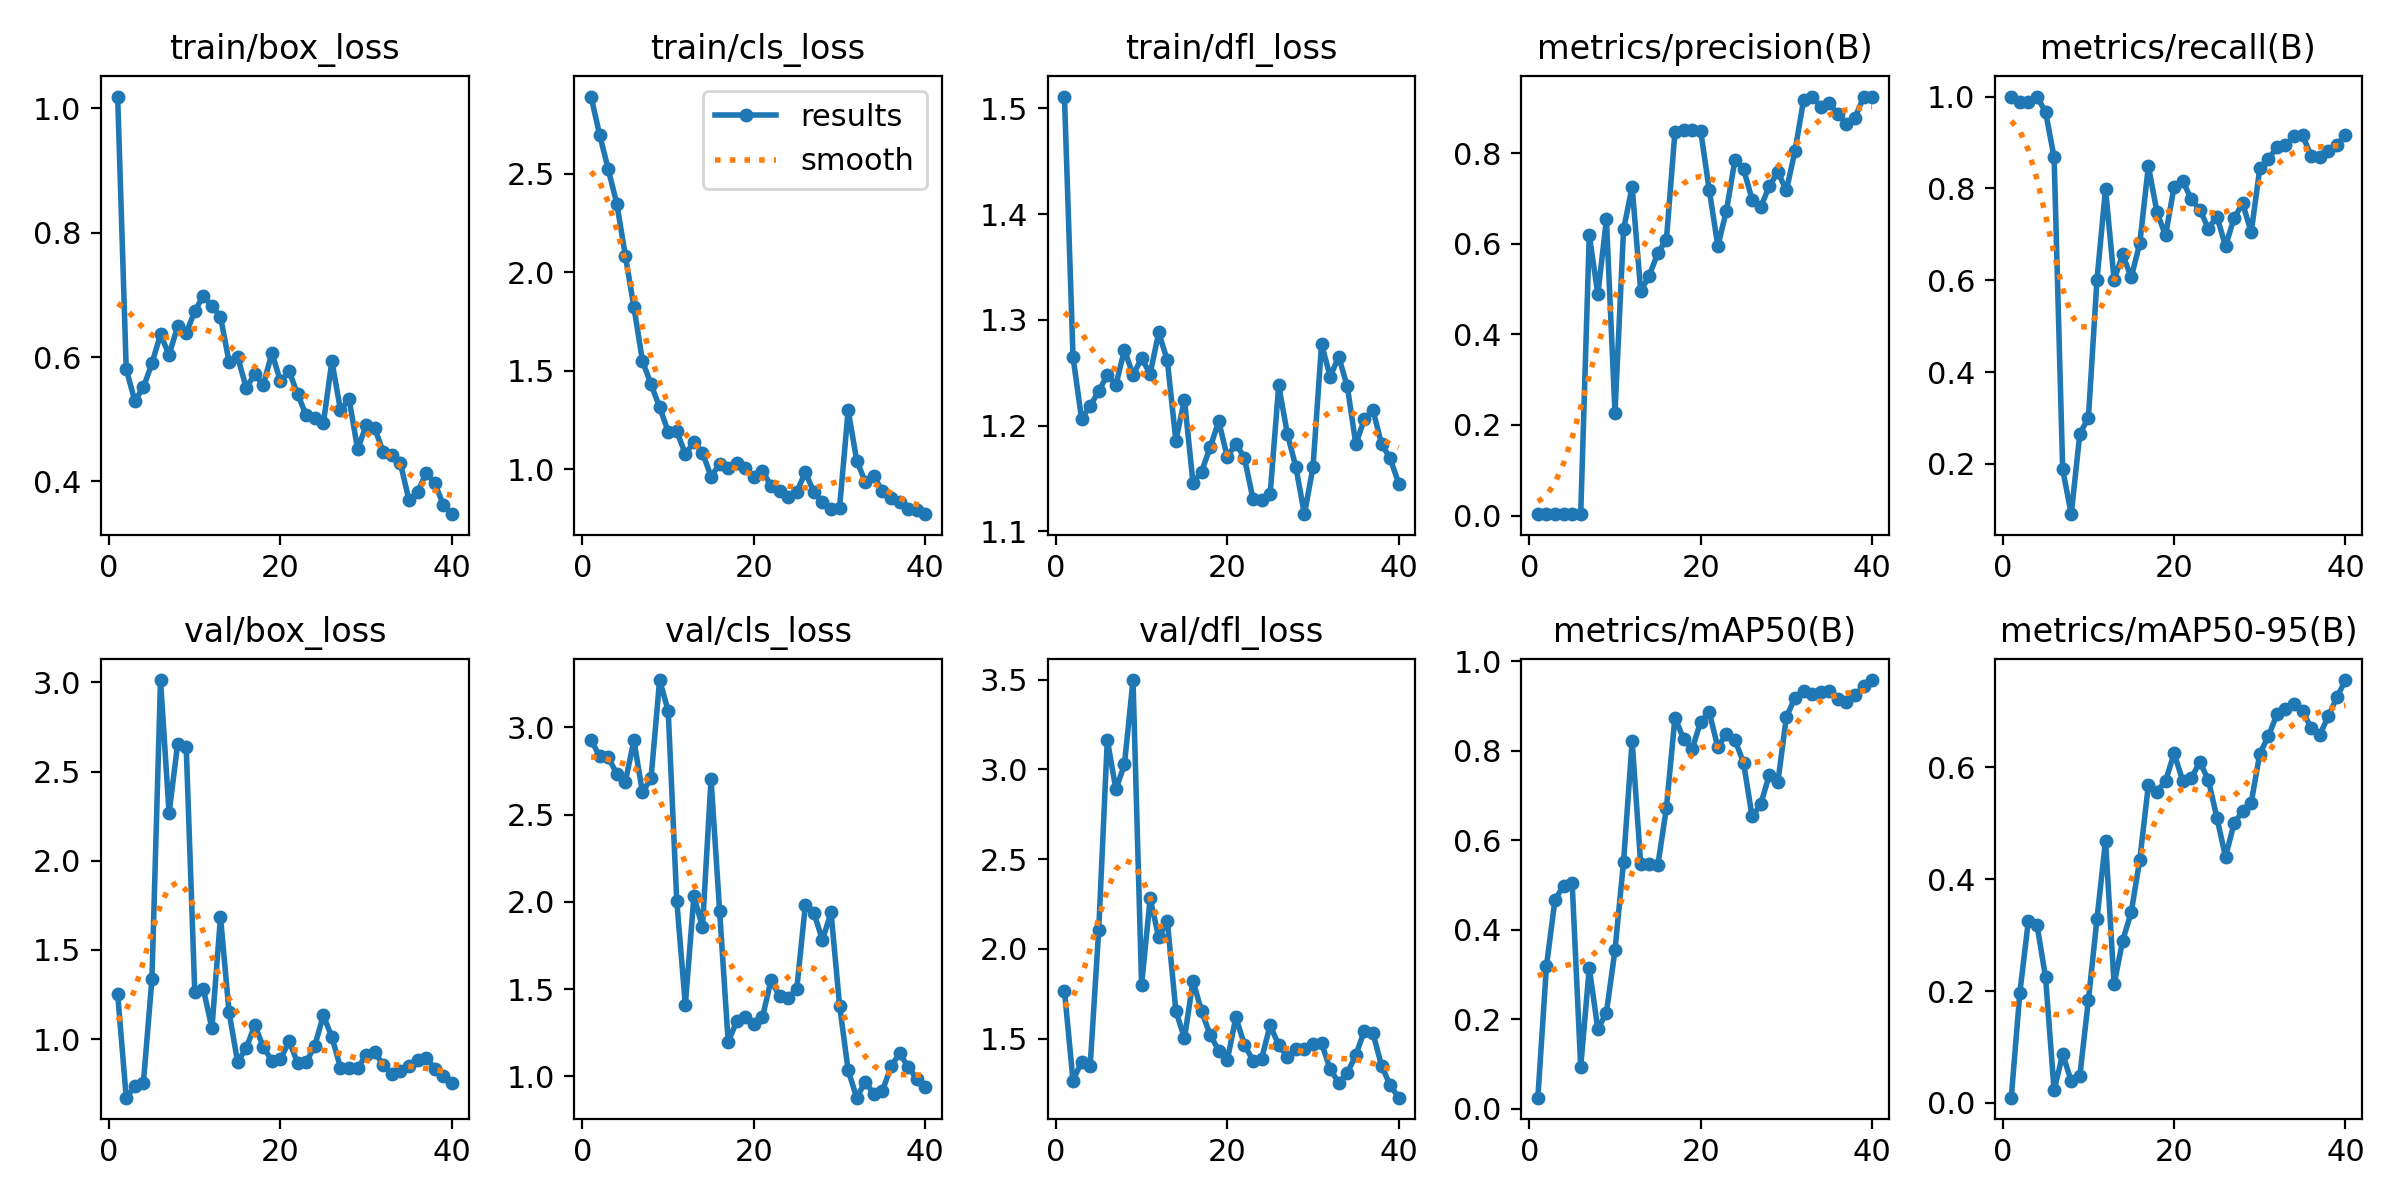

Data behind this chart, as committed beside it:
epoch, time, train/box_loss, train/cls_loss, train/dfl_loss, metrics/precision(B), metrics/recall(B), metrics/mAP50(B), metrics/mAP50-95(B), val/box_loss, val/cls_loss, val/dfl_loss, lr/pg0, lr/pg1, lr/pg2
1, 1.141, 1.019, 2.893, 1.511, 0.00365, 1, 0.02484, 0.00942, 1.253, 2.93, 1.765, 0.0001167, 0.0001167, 0.0001167
2, 1.986, 0.5806, 2.699, 1.265, 0.00379, 0.9889, 0.3183, 0.1967, 0.671, 2.833, 1.267, 0.0002439, 0.0002439, 0.0002439
3, 2.787, 0.5296, 2.524, 1.206, 0.00398, 0.9872, 0.4676, 0.3257, 0.7338, 2.829, 1.372, 0.0003644, 0.0003644, 0.0003644
4, 3.591, 0.551, 2.349, 1.219, 0.0037, 1, 0.4986, 0.3185, 0.7517, 2.734, 1.348, 0.0004784, 0.0004784, 0.0004784
5, 4.395, 0.5897, 2.085, 1.233, 0.00324, 0.9667, 0.5055, 0.2248, 1.337, 2.689, 2.108, 0.0005858, 0.0005858, 0.0005858
6, 5.199, 0.6365, 1.823, 1.248, 0.00294, 0.8675, 0.0939, 0.02247, 3.013, 2.926, 3.165, 0.0006865, 0.0006865, 0.0006865
7, 5.997, 0.6034, 1.549, 1.239, 0.6195, 0.1883, 0.3152, 0.08701, 2.267, 2.627, 2.889, 0.0007807, 0.0007807, 0.0007807
8, 6.793, 0.6495, 1.43, 1.271, 0.4881, 0.0906, 0.1778, 0.03904, 2.655, 2.709, 3.028, 0.0008683, 0.0008683, 0.0008683
9, 7.587, 0.6383, 1.314, 1.248, 0.6536, 0.266, 0.2149, 0.04811, 2.636, 3.272, 3.498, 0.0009492, 0.0009492, 0.0009492
10, 8.462, 0.6738, 1.19, 1.264, 0.2268, 0.3, 0.3548, 0.1837, 1.261, 3.096, 1.801, 0.001024, 0.001024, 0.001024
11, 9.249, 0.6987, 1.193, 1.249, 0.6314, 0.6006, 0.5524, 0.3285, 1.279, 2.006, 2.281, 0.001091, 0.001091, 0.001091
12, 10.03, 0.6817, 1.076, 1.288, 0.7258, 0.7988, 0.8219, 0.4686, 1.06, 1.409, 2.064, 0.001153, 0.001153, 0.001153
13, 10.82, 0.6649, 1.136, 1.262, 0.4955, 0.6008, 0.5473, 0.2119, 1.685, 2.034, 2.155, 0.001172, 0.001172, 0.001172
14, 11.61, 0.5919, 1.084, 1.186, 0.5296, 0.6561, 0.5483, 0.2902, 1.15, 1.855, 1.655, 0.001131, 0.001131, 0.001131
15, 12.38, 0.6001, 0.9611, 1.225, 0.5796, 0.606, 0.5446, 0.3411, 0.8704, 2.703, 1.502, 0.001089, 0.001089, 0.001089
16, 13.15, 0.5507, 1.026, 1.146, 0.609, 0.6811, 0.6727, 0.4351, 0.9486, 1.949, 1.823, 0.001048, 0.001048, 0.001048
17, 13.92, 0.5723, 1.006, 1.157, 0.8476, 0.8488, 0.8747, 0.5682, 1.078, 1.197, 1.652, 0.001007, 0.001007, 0.001007
18, 14.69, 0.5552, 1.029, 1.179, 0.8509, 0.7487, 0.8267, 0.5567, 0.9537, 1.317, 1.522, 0.0009656, 0.0009656, 0.0009656
19, 15.52, 0.6066, 1.004, 1.204, 0.8504, 0.6974, 0.8038, 0.5755, 0.8782, 1.34, 1.433, 0.0009244, 0.0009244, 0.0009244
20, 16.28, 0.5607, 0.9606, 1.17, 0.8487, 0.8036, 0.8658, 0.6248, 0.8853, 1.301, 1.381, 0.0008831, 0.0008831, 0.0008831
21, 17.07, 0.5775, 0.9918, 1.183, 0.7185, 0.8171, 0.8867, 0.5764, 0.988, 1.339, 1.619, 0.0008418, 0.0008418, 0.0008418
22, 17.84, 0.54, 0.9139, 1.17, 0.5952, 0.7761, 0.8081, 0.5801, 0.8668, 1.552, 1.467, 0.0008006, 0.0008006, 0.0008006
23, 18.6, 0.5064, 0.8898, 1.131, 0.6724, 0.7539, 0.8384, 0.6097, 0.8697, 1.458, 1.378, 0.0007593, 0.0007593, 0.0007593
24, 19.35, 0.5019, 0.8585, 1.13, 0.7855, 0.7125, 0.8247, 0.5772, 0.9617, 1.451, 1.389, 0.0007181, 0.0007181, 0.0007181
25, 20.13, 0.4933, 0.8834, 1.135, 0.7649, 0.7386, 0.7735, 0.5097, 1.132, 1.499, 1.574, 0.0006768, 0.0006768, 0.0006768
26, 20.89, 0.5936, 0.9832, 1.238, 0.6975, 0.6744, 0.6535, 0.4397, 1.01, 1.98, 1.465, 0.0006355, 0.0006355, 0.0006355
27, 21.72, 0.5145, 0.8833, 1.193, 0.6811, 0.7352, 0.6804, 0.4999, 0.8387, 1.937, 1.399, 0.0005943, 0.0005943, 0.0005943
28, 22.49, 0.5327, 0.8315, 1.161, 0.7264, 0.7672, 0.7465, 0.522, 0.8375, 1.781, 1.444, 0.000553, 0.000553, 0.000553
29, 23.25, 0.4518, 0.7993, 1.116, 0.7582, 0.7045, 0.7298, 0.5369, 0.8384, 1.94, 1.44, 0.0005118, 0.0005118, 0.0005118
30, 24.01, 0.4899, 0.8042, 1.161, 0.7175, 0.8435, 0.8762, 0.6243, 0.9083, 1.405, 1.469, 0.0004705, 0.0004705, 0.0004705
31, 25.09, 0.4851, 1.3, 1.277, 0.8046, 0.864, 0.9187, 0.6555, 0.9284, 1.035, 1.476, 0.0004293, 0.0004293, 0.0004293
32, 25.87, 0.4472, 1.043, 1.246, 0.9162, 0.8895, 0.9338, 0.6944, 0.8525, 0.8782, 1.331, 0.000388, 0.000388, 0.000388
33, 26.64, 0.4421, 0.9344, 1.265, 0.9249, 0.894, 0.9264, 0.7039, 0.8043, 0.9698, 1.255, 0.0003467, 0.0003467, 0.0003467
34, 27.41, 0.4289, 0.9648, 1.237, 0.9029, 0.9133, 0.9325, 0.7127, 0.8205, 0.8982, 1.31, 0.0003055, 0.0003055, 0.0003055
35, 28.17, 0.3694, 0.8862, 1.183, 0.9104, 0.9154, 0.9346, 0.7007, 0.8498, 0.9171, 1.409, 0.0002642, 0.0002642, 0.0002642
36, 29.02, 0.3824, 0.8533, 1.206, 0.886, 0.87, 0.9166, 0.6694, 0.8821, 1.057, 1.545, 0.000223, 0.000223, 0.000223
37, 29.78, 0.4139, 0.8348, 1.215, 0.8653, 0.8694, 0.9089, 0.6582, 0.8947, 1.132, 1.531, 0.0001817, 0.0001817, 0.0001817
38, 30.53, 0.3968, 0.7955, 1.182, 0.8781, 0.8814, 0.9244, 0.6912, 0.8345, 1.055, 1.35, 0.0001404, 0.0001404, 0.0001404
39, 31.29, 0.3626, 0.7934, 1.169, 0.9231, 0.894, 0.9446, 0.7253, 0.7926, 0.9879, 1.242, 9.91865e-05, 9.91865e-05, 9.91865e-05
40, 32.05, 0.3473, 0.7706, 1.145, 0.9228, 0.9171, 0.9585, 0.7559, 0.756, 0.9398, 1.172, 5.79283e-05, 5.79283e-05, 5.79283e-05
